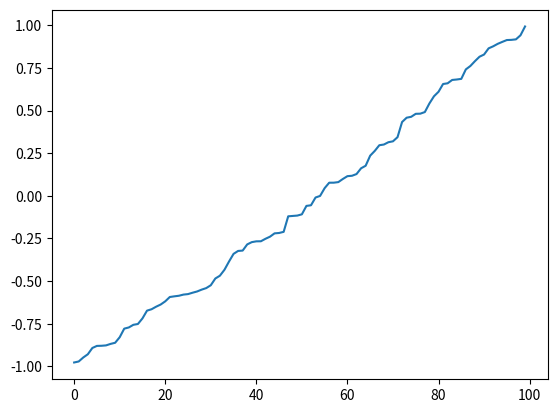

Recreate this plot in Python.
import random
import matplotlib.pyplot as plt
list=[]
for i in range(100):
    a=random.uniform(-1,1)
    list.append(a)

plt.plot(sorted(list))
plt.show()